Run: headless pygame with SDL's dummy video driver; simulated clock (each Clock.tick advances the game by its frame time, no real sleeping); random seed 0; keys injected as events and as key.get_pressed() state; no mouse input.
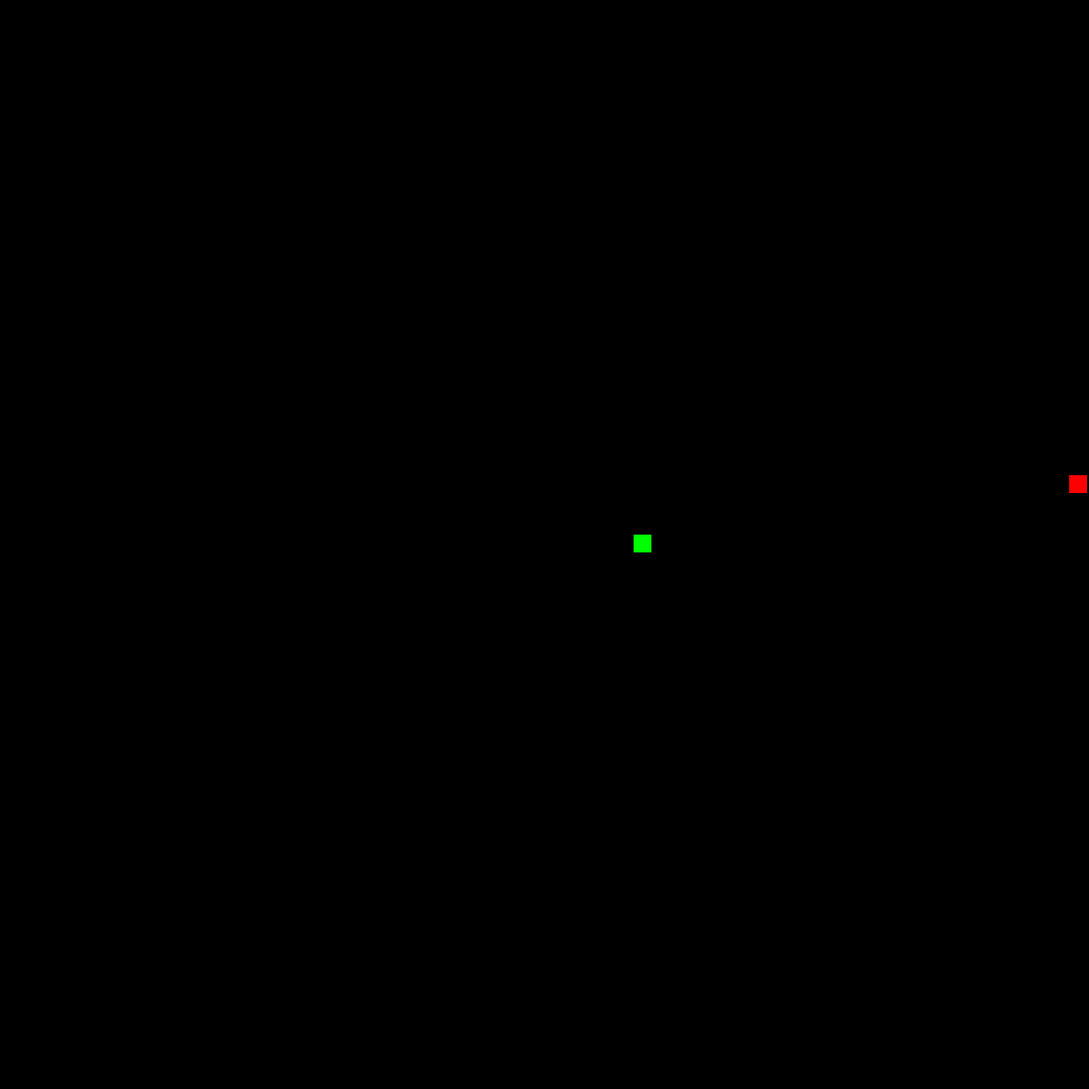
Frame 1 of 4 · flips 1–60 · no input
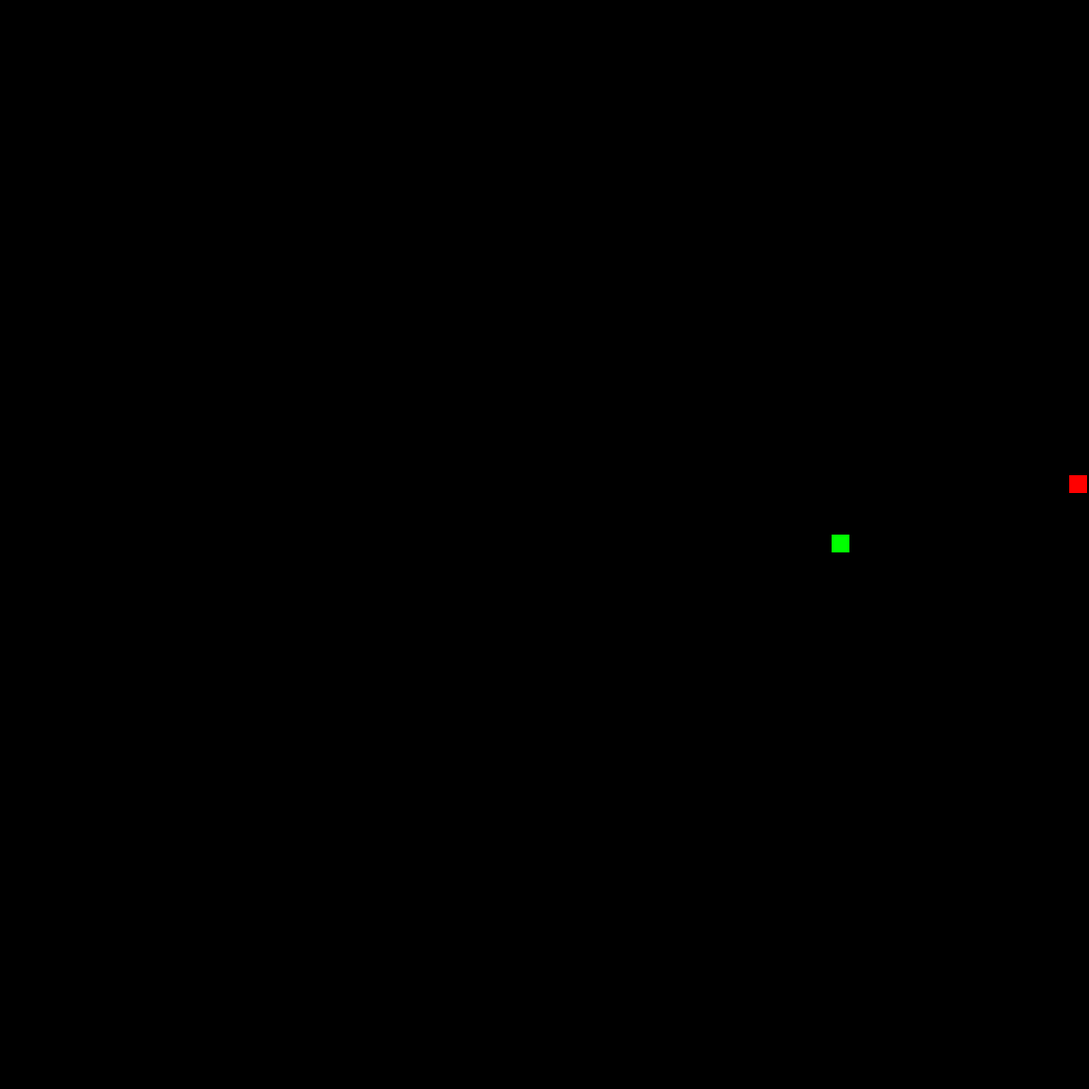
Frame 2 of 4 · flips 61–180 · tapped SPACE, RETURN · held RIGHT (→), D
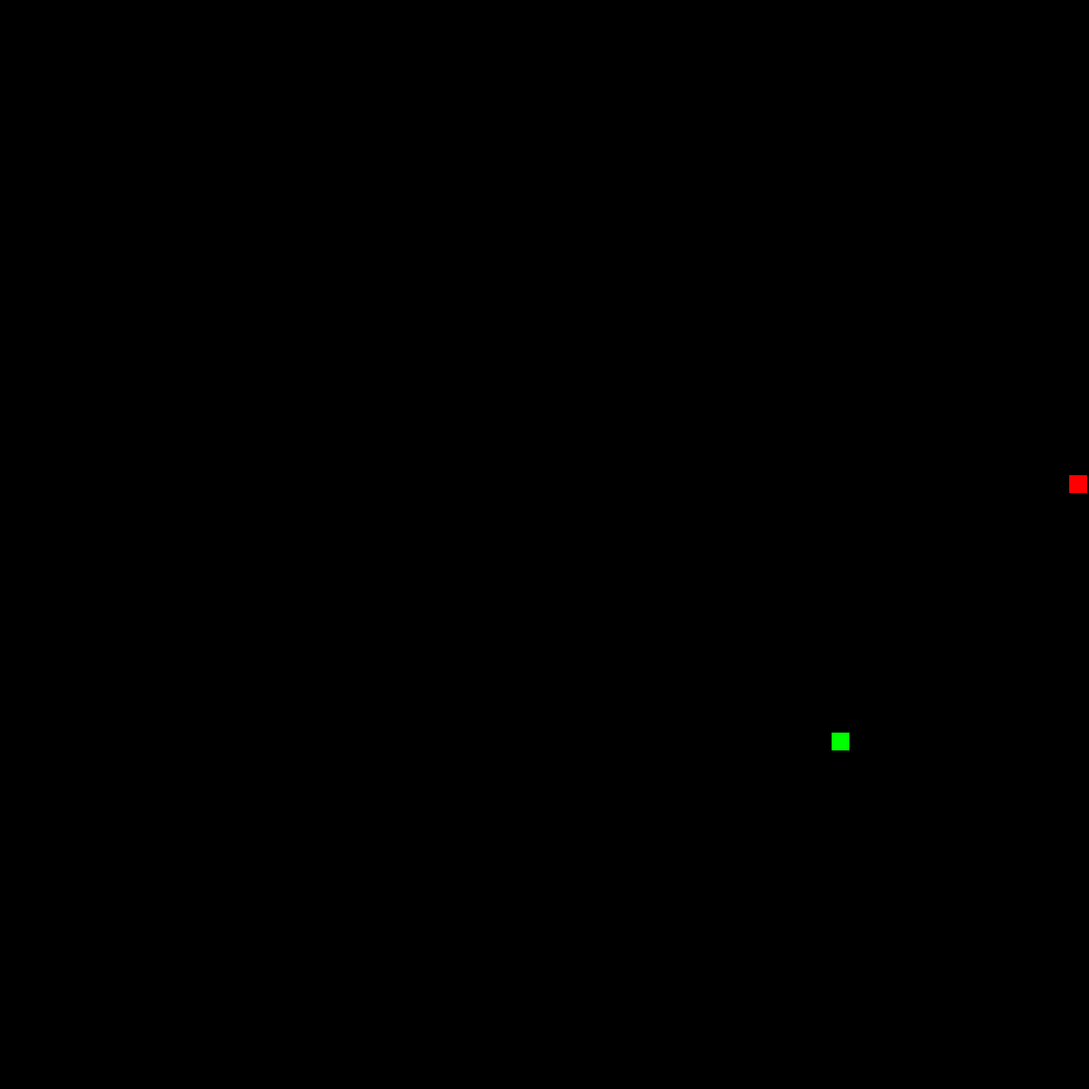
Frame 3 of 4 · flips 181–300 · held DOWN (↓), S
Frame 4 of 4 · flips 301–420 · held LEFT (←), A, UP (↑), W · screen same as frame 2, image omitted

The pygame program that drew these frames:

import pygame
import random

pygame.init()
WINDOW_SIZE = 1100
GRID_SIZE = 20
GRID_COUNT = WINDOW_SIZE // GRID_SIZE

screen = pygame.display.set_mode((WINDOW_SIZE, WINDOW_SIZE))
pygame.display.set_caption("Snake Game")
clock = pygame.time.Clock()

# Colors
BLACK = (0, 0, 0)
GREEN = (0, 255, 0)
RED = (255, 0, 0)

# Snake initial position and direction
snake = [(GRID_COUNT // 2, GRID_COUNT // 2)]
snake_dir = (1, 0)
food = (random.randint(0, GRID_COUNT-1), random.randint(0, GRID_COUNT-1))
score = 0

running = True
while running:
    for event in pygame.event.get():
        if event.type == pygame.QUIT:
            running = False
        if event.type == pygame.KEYDOWN:
            if event.key == pygame.K_UP and snake_dir != (0, 1):
                snake_dir = (0, -1)
            if event.key == pygame.K_DOWN and snake_dir != (0, -1):
                snake_dir = (0, 1)
            if event.key == pygame.K_LEFT and snake_dir != (1, 0):
                snake_dir = (-1, 0)
            if event.key == pygame.K_RIGHT and snake_dir != (-1, 0):
                snake_dir = (1, 0)

    # Move snake with teleportation
    new_head = (
        (snake[0][0] + snake_dir[0]) % GRID_COUNT,
        (snake[0][1] + snake_dir[1]) % GRID_COUNT
    )
    snake.insert(0, new_head)

    # Check if snake ate food
    if snake[0] == food:
        score += 1
        food = (random.randint(0, GRID_COUNT-1), random.randint(0, GRID_COUNT-1))
        while food in snake:
            food = (random.randint(0, GRID_COUNT-1), random.randint(0, GRID_COUNT-1))
    else:
        snake.pop()

    # Check for self collision
    if snake[0] in snake[1:]:
        running = False

    # Draw everything
    screen.fill(BLACK)
    for segment in snake:
        pygame.draw.rect(screen, GREEN, (segment[0]*GRID_SIZE, segment[1]*GRID_SIZE, GRID_SIZE-2, GRID_SIZE-2))
    pygame.draw.rect(screen, RED, (food[0]*GRID_SIZE, food[1]*GRID_SIZE, GRID_SIZE-2, GRID_SIZE-2))
    
    pygame.display.flip()
    clock.tick(10)

pygame.quit()
print("Game Over! Score: "+str(score))
